The GitHub repository internet-of-production/microstructure-deep-generative-models contains a labelled image folder "200" with 9 categories: fine grain 0, fine grain 1, fine grain 2, middle grain 3, middle grain 4, middle grain 5, coarse grain 6, coarse grain 7, coarse grain 8. Examples follow, each with its label.

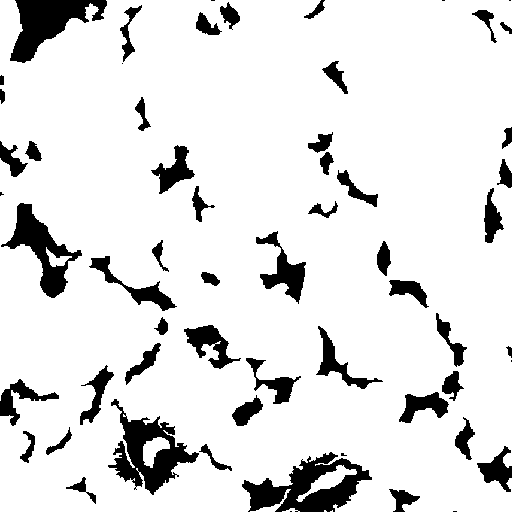
Label: middle grain 3

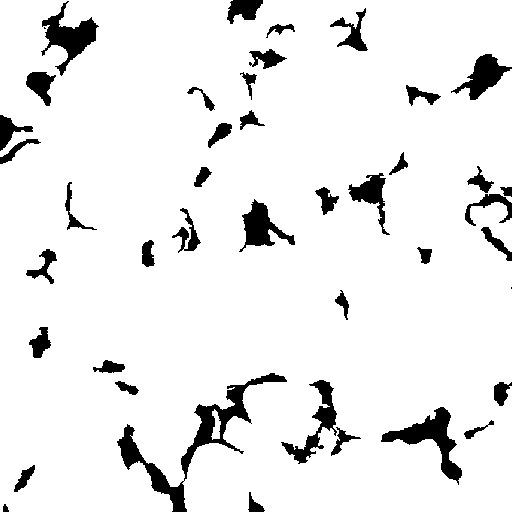
Label: middle grain 4

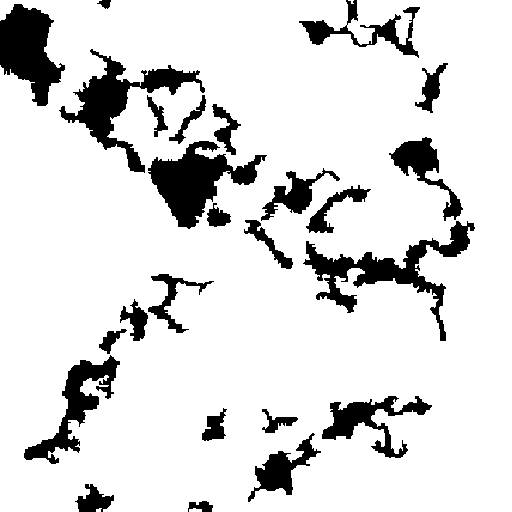
Label: coarse grain 6

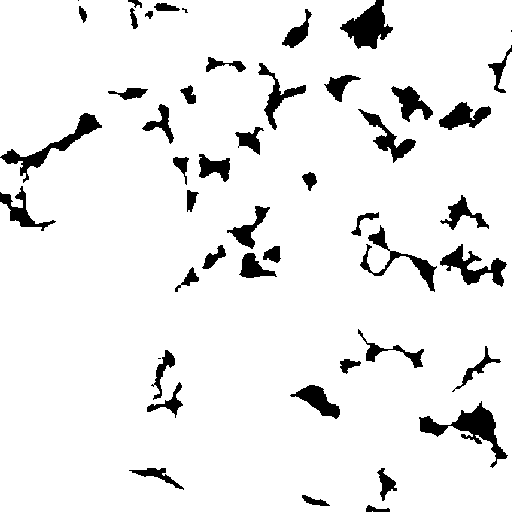
Label: coarse grain 7

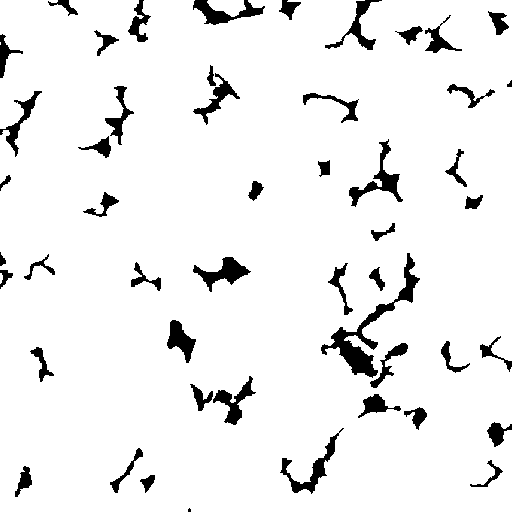
Label: fine grain 2

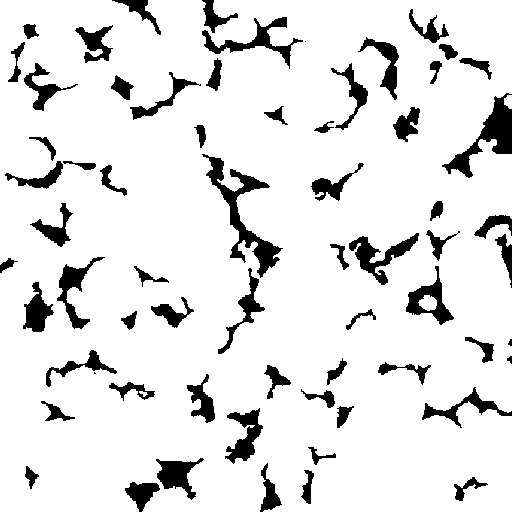
Label: fine grain 0
